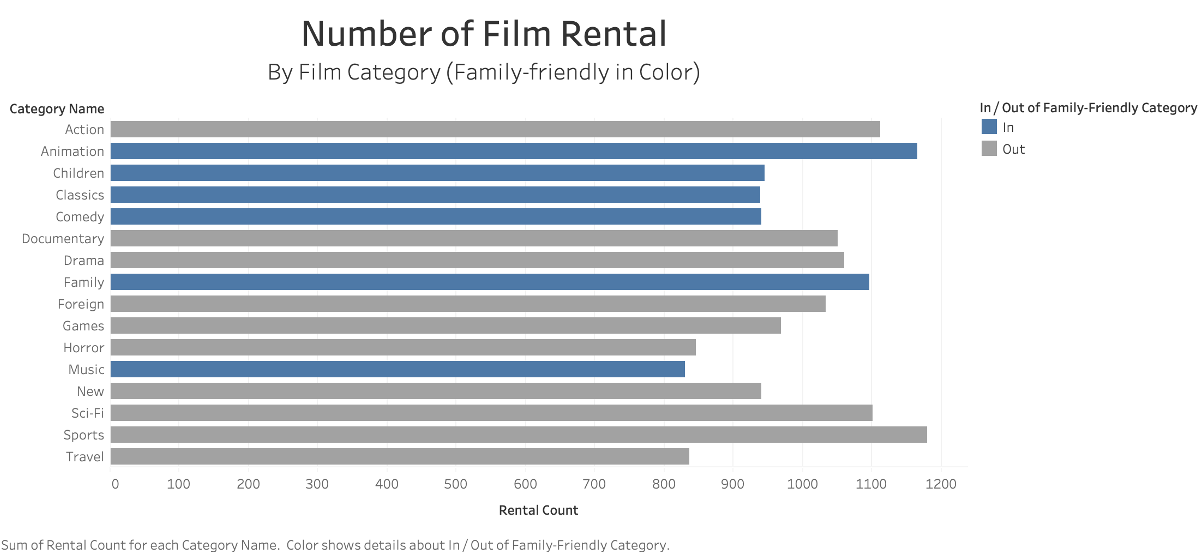

Source data for this figure (header and first rows):
film_title, category_name, rental_count
Train Bunch, Horror, 4
Hardly Robbers, Documentary, 4
Mixed Doors, Foreign, 4
Mussolini Spoilers, Sports, 5
Braveheart Human, Family, 5
Glory Tracy, Games, 5
Hunter Alter, Documentary, 5
Bunch Minds, Drama, 5
Informer Double, Foreign, 5
Seven Swarm, Games, 5
Private Drop, Games, 5
Mannequin Worst, New, 5
Freedom Cleopatra, Comedy, 5
Fever Empire, Games, 5
Traffic Hobbit, Travel, 5
Conspiracy Spirit, Classics, 5
Full Flatliners, Children, 5
Rushmore Mermaid, Comedy, 6
School Jacket, Foreign, 6
Happiness United, Foreign, 6
Watership Frontier, Horror, 6
Graceland Dynamite, Sports, 6
Cassidy Wyoming, Travel, 6
Haunted Antitrust, Travel, 6
Oklahoma Jumanji, New, 6
Duck Racer, Animation, 6
Ladybugs Armageddon, Games, 6
Warlock Werewolf, Children, 6
Italian African, Travel, 6
Bubble Grosse, Sports, 6
Extraordinary Conquerer, Classics, 6
Youth Kick, Music, 6
Frontier Cabin, New, 6
Jersey Sassy, Children, 6
Terminator Club, Music, 6
Japanese Run, Horror, 6
Comancheros Enemy, Children, 6
Texas Watch, Horror, 6
Phantom Glory, New, 6
Sling Luke, Classics, 6
Tequila Past, Children, 6
Bed Highball, Documentary, 6
Wild Apollo, New, 6
Desperate Trainspotting, Travel, 6
Killer Innocent, Family, 6
Apocalypse Flamingos, New, 6
Dumbo Lust, Family, 6
Simon North, Horror, 6
Stallion Sundance, Sci-Fi, 7
Panic Club, Horror, 7
Early Home, Animation, 7
Menagerie Rushmore, Animation, 7
Eve Resurrection, New, 7
Pizza Jumanji, Games, 7
Cruelty Unforgiven, Classics, 7
Duffel Apocalypse, Documentary, 7
Magic Mallrats, Children, 7
Squad Fish, Sports, 7
Dozen Lion, Documentary, 7
Bulworth Commandments, Games, 7
... 898 more rows
